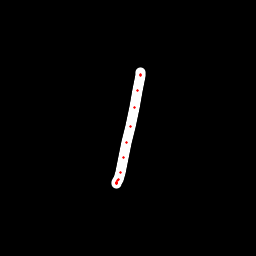

The table this chart was drawn from, first rows:
x, y, hover, eod
140.8, 72.53, 0.0, 0.0
140.5, 74.05, 0.0, 0.0
140.3, 75.69, 0.0, 0.0
137.4, 91, 0.0, 0.0
134.1, 107.1, 0.0, 0.0
130.5, 126, 0.0, 0.0
126.7, 142.8, 0.0, 0.0
123.9, 157.4, 0.0, 0.0
120.3, 172, 0.0, 0.0
118.4, 179.9, 0.0, 0.0
116.8, 183, 0.0, 0.0
116.7, 183.6, 0.0, 0.0
116.7, 183.2, 0.0, 0.0
116.8, 182.8, 0.0, 0.0
117.7, 180.7, 0.0, 1.0
